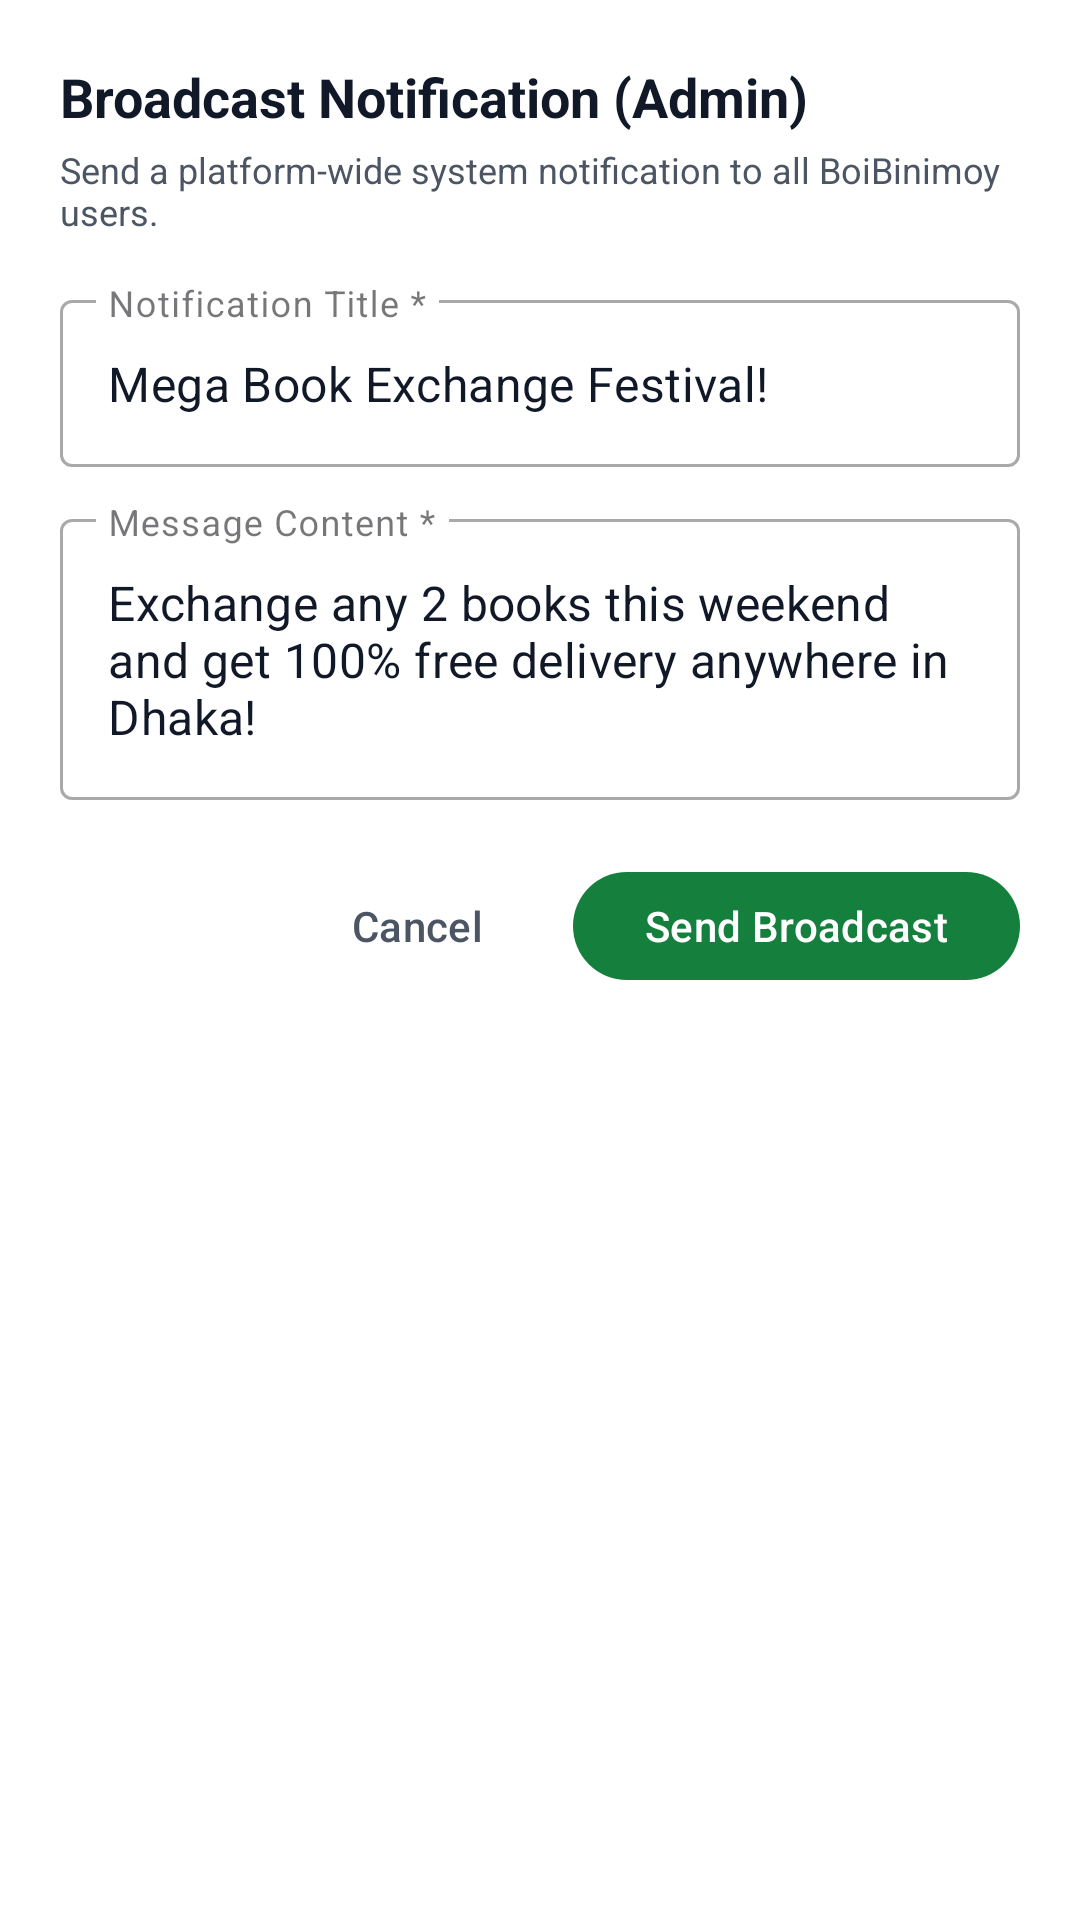

Produce the Android XML layout that renders to this screen, including the resource entries it uses.
<!-- AndroidManifest.xml: application theme Theme.BoiBinimoy -->
<!-- res/layout/layout_admin_broadcast_dialog.xml -->
<?xml version="1.0" encoding="utf-8"?>
<LinearLayout xmlns:android="http://schemas.android.com/apk/res/android"
    xmlns:app="http://schemas.android.com/apk/res-auto"
    android:layout_width="match_parent"
    android:layout_height="wrap_content"
    android:orientation="vertical"
    android:padding="20dp"
    android:background="@color/white">

    <TextView
        android:layout_width="wrap_content"
        android:layout_height="wrap_content"
        android:text="Broadcast Notification (Admin)"
        android:textColor="@color/text_primary"
        android:textSize="18sp"
        android:textStyle="bold" />

    <TextView
        android:layout_width="wrap_content"
        android:layout_height="wrap_content"
        android:layout_marginTop="4dp"
        android:text="Send a platform-wide system notification to all BoiBinimoy users."
        android:textColor="@color/text_secondary"
        android:textSize="12sp" />

    <com.google.android.material.textfield.TextInputLayout
        android:layout_width="match_parent"
        android:layout_height="wrap_content"
        android:layout_marginTop="16dp"
        android:hint="Notification Title *"
        style="@style/Widget.MaterialComponents.TextInputLayout.OutlinedBox">

        <com.google.android.material.textfield.TextInputEditText
            android:id="@+id/etAdminNotifTitle"
            android:layout_width="match_parent"
            android:layout_height="wrap_content"
            android:text="Mega Book Exchange Festival!"
            android:textColor="@color/text_primary" />

    </com.google.android.material.textfield.TextInputLayout>

    <com.google.android.material.textfield.TextInputLayout
        android:layout_width="match_parent"
        android:layout_height="wrap_content"
        android:layout_marginTop="12dp"
        android:hint="Message Content *"
        style="@style/Widget.MaterialComponents.TextInputLayout.OutlinedBox">

        <com.google.android.material.textfield.TextInputEditText
            android:id="@+id/etAdminNotifMsg"
            android:layout_width="match_parent"
            android:layout_height="wrap_content"
            android:lines="3"
            android:text="Exchange any 2 books this weekend and get 100% free delivery anywhere in Dhaka!"
            android:textColor="@color/text_primary" />

    </com.google.android.material.textfield.TextInputLayout>

    <LinearLayout
        android:layout_width="match_parent"
        android:layout_height="wrap_content"
        android:layout_marginTop="20dp"
        android:gravity="end"
        android:orientation="horizontal">

        <com.google.android.material.button.MaterialButton
            android:id="@+id/btnAdminCancelNotif"
            android:layout_width="wrap_content"
            android:layout_height="44dp"
            android:layout_marginEnd="8dp"
            android:text="Cancel"
            android:textColor="@color/text_secondary"
            style="@style/Widget.Material3.Button.TextButton" />

        <com.google.android.material.button.MaterialButton
            android:id="@+id/btnAdminSendNotif"
            android:layout_width="wrap_content"
            android:layout_height="44dp"
            android:text="Send Broadcast"
            android:textColor="@color/white"
            app:cornerRadius="22dp"
            app:backgroundTint="@color/primary_green" />

    </LinearLayout>

</LinearLayout>
<!-- resources referenced by this layout -->
<resources>
  <color name="primary_green">#15803D</color>
  <color name="text_primary">#111827</color>
  <color name="text_secondary">#4B5563</color>
  <color name="white">#FFFFFF</color>
  <style name="Theme.BoiBinimoy" parent="Theme.Material3.DayNight.NoActionBar">
          
          <item name="colorPrimary">@color/primary_green</item>
          <item name="colorPrimaryDark">@color/primary_green_dark</item>
          <item name="colorOnPrimary">@color/white</item>
          <item name="colorSecondary">@color/primary_green_light</item>
          <item name="colorSecondaryVariant">@color/primary_green_dark</item>
          <item name="colorOnSecondary">@color/white</item>
          
          
          <item name="android:statusBarColor">@color/background_light</item>
          <item name="android:windowLightStatusBar">true</item>
          <item name="android:navigationBarColor">@color/white</item>
          <item name="android:windowLightNavigationBar" tools:targetApi="o_mr1">true</item>
          <item name="android:windowBackground">@color/background_light</item>
      </style>
  <color name="primary_green_dark">#14532D</color>
  <color name="primary_green_light">#22C55E</color>
  <color name="background_light">#F9FAFB</color>
</resources>
